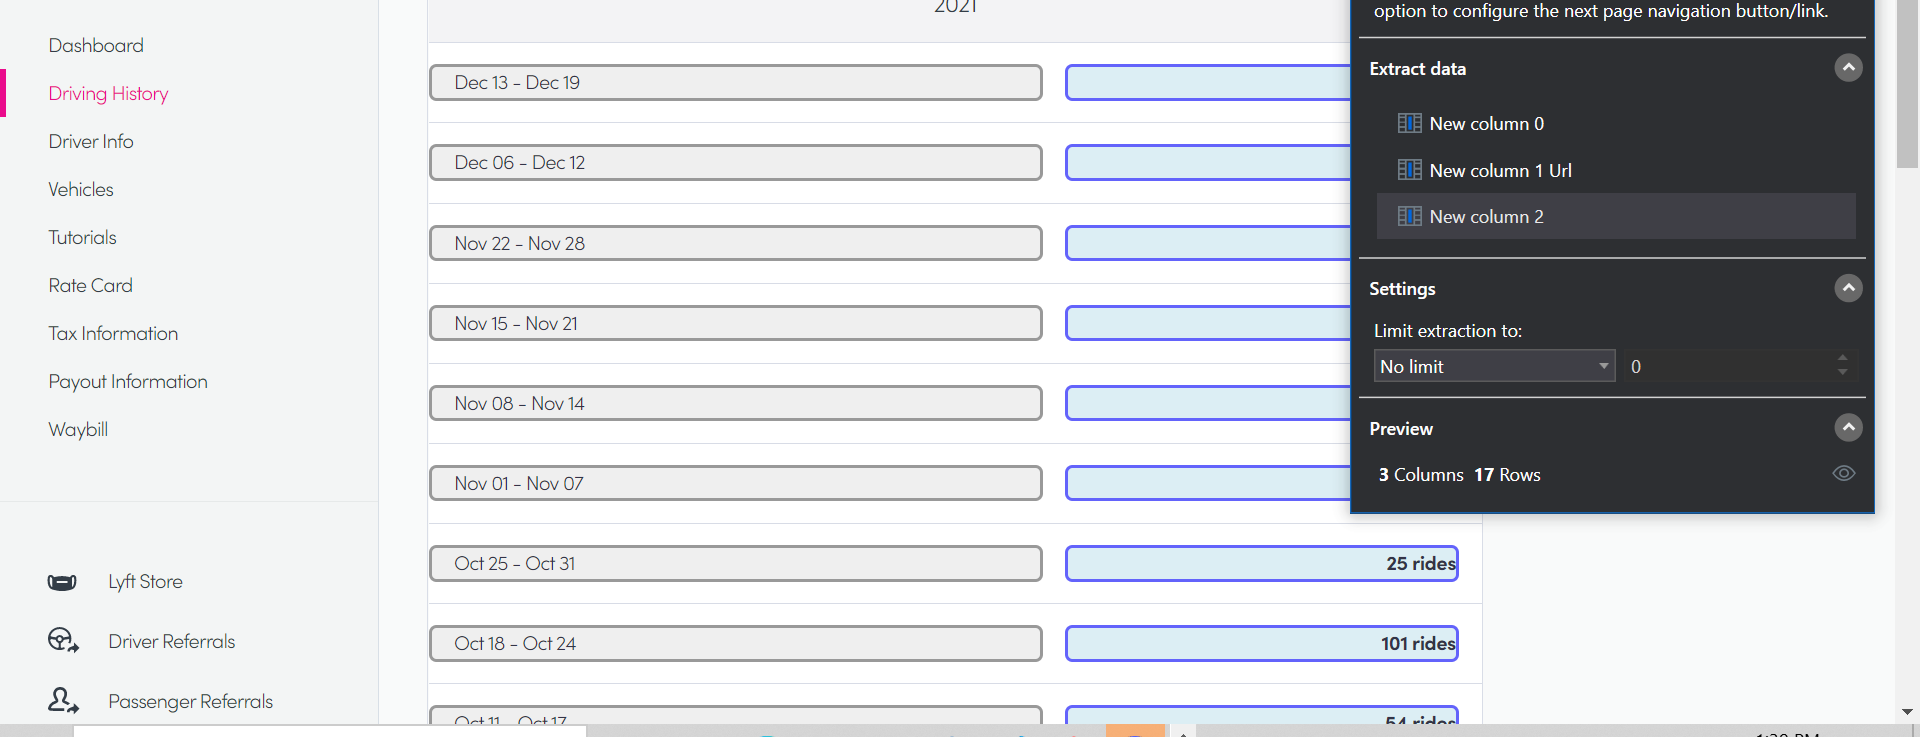
Task: Automation to gather data from Lyft
Workflow: WeeklyURLscrape

Step 1: get-text from the ol in window 'Driving History - Lyft' (msedge.exe)
